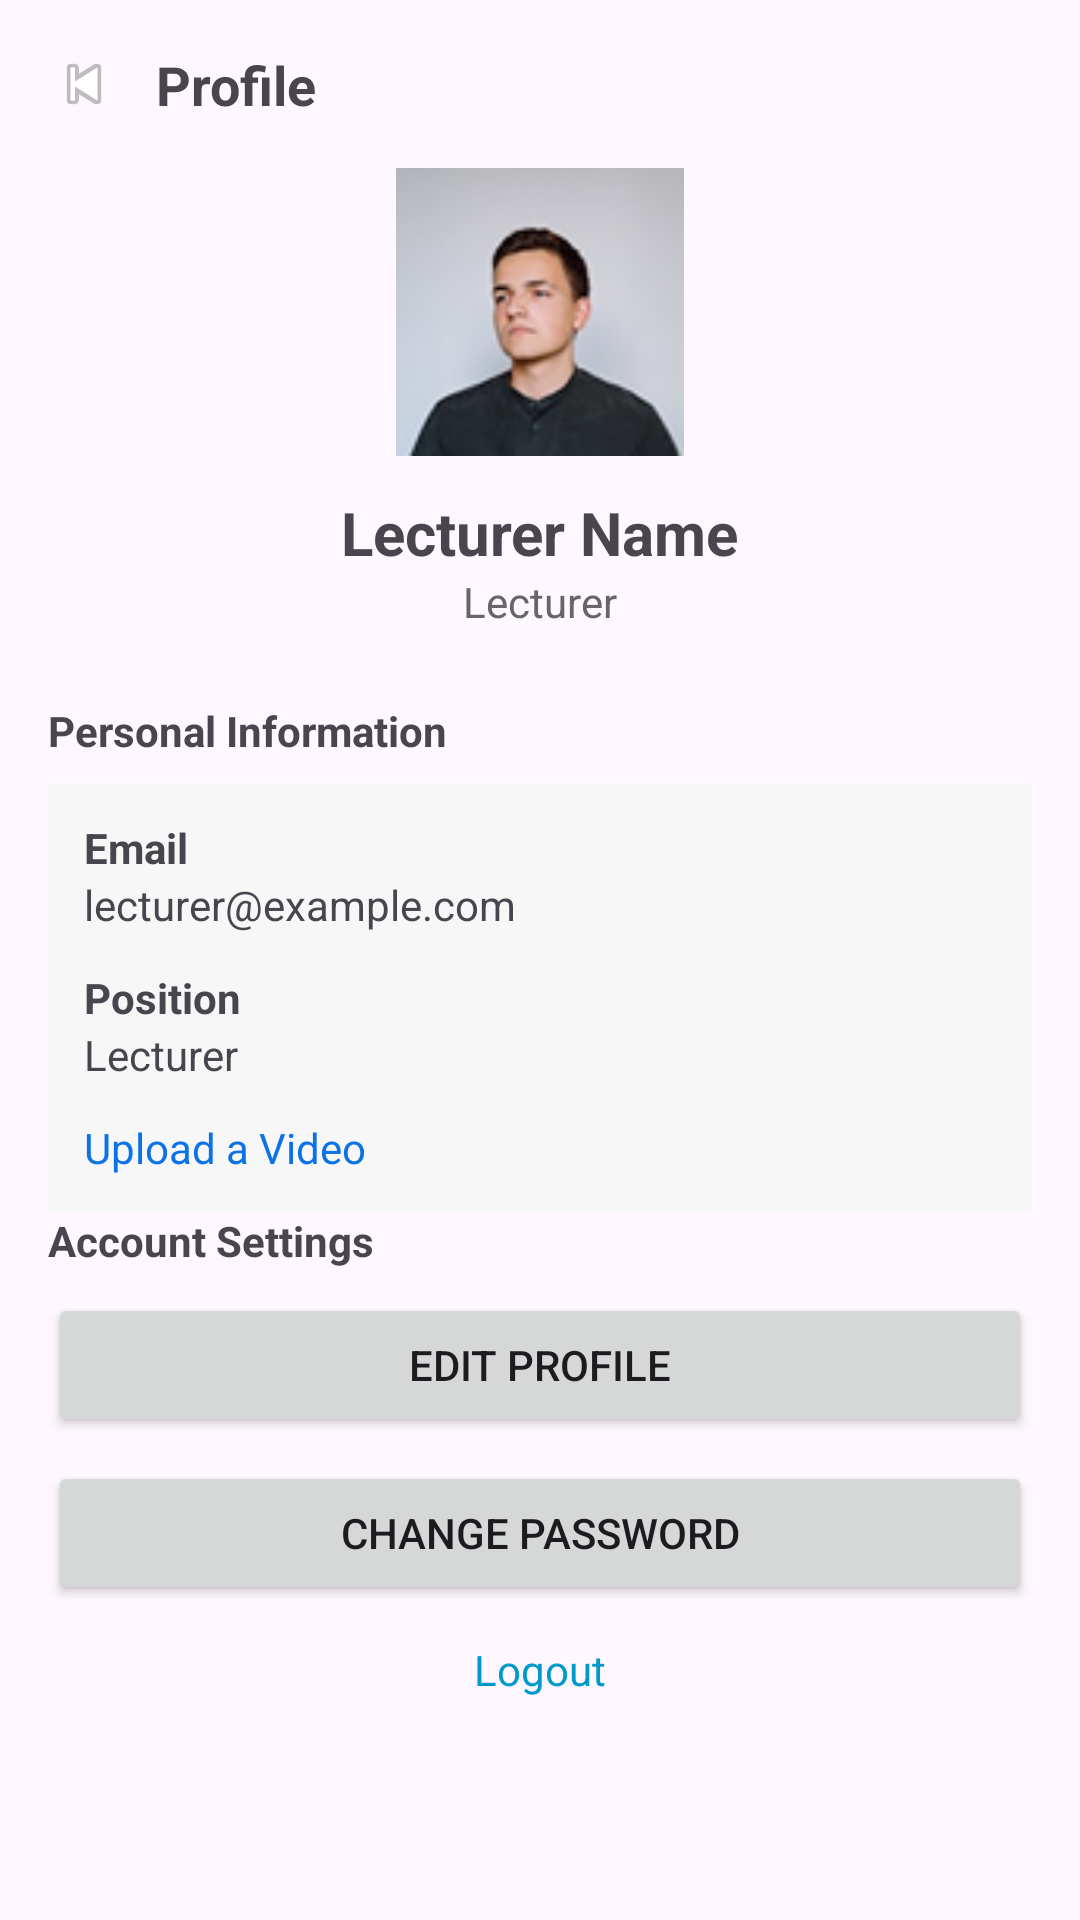

The Android layout XML behind this screen, and the referenced resources:
<!-- AndroidManifest.xml: application theme Theme.EduLanka -->
<!-- res/layout/activity_lecturer_profile.xml -->
<?xml version="1.0" encoding="utf-8"?>
<ScrollView xmlns:android="http://schemas.android.com/apk/res/android"
    xmlns:app="http://schemas.android.com/apk/res-auto"
    android:layout_width="match_parent"
    android:layout_height="match_parent"
    android:fillViewport="true">

    <androidx.constraintlayout.widget.ConstraintLayout
        android:layout_width="match_parent"
        android:layout_height="wrap_content"
        android:padding="16dp">

        <ImageView
            android:id="@+id/ivBack"
            android:layout_width="24dp"
            android:layout_height="24dp"
            android:src="@android:drawable/ic_media_previous"
            app:layout_constraintTop_toTopOf="parent"
            app:layout_constraintStart_toStartOf="parent" />

        <TextView
            android:id="@+id/tvScreenTitle"
            android:layout_width="wrap_content"
            android:layout_height="wrap_content"
            android:text="Profile"
            android:textStyle="bold"
            android:textSize="18sp"
            app:layout_constraintTop_toTopOf="@id/ivBack"
            app:layout_constraintBottom_toBottomOf="@id/ivBack"
            app:layout_constraintStart_toEndOf="@id/ivBack"
            android:layout_marginStart="12dp"/>

        <ImageView
            android:id="@+id/ivAvatar"
            android:layout_width="96dp"
            android:layout_height="96dp"
            android:src="@drawable/pro_pic"
            android:layout_marginTop="16dp"
            app:layout_constraintTop_toBottomOf="@id/ivBack"
            app:layout_constraintStart_toStartOf="parent"
            app:layout_constraintEnd_toEndOf="parent" />

        <TextView
            android:id="@+id/tvDisplayName"
            android:layout_width="wrap_content"
            android:layout_height="wrap_content"
            android:text="Lecturer Name"
            android:textStyle="bold"
            android:textSize="20sp"
            android:layout_marginTop="12dp"
            app:layout_constraintTop_toBottomOf="@id/ivAvatar"
            app:layout_constraintStart_toStartOf="parent"
            app:layout_constraintEnd_toEndOf="parent"/>

        <TextView
            android:id="@+id/tvRole"
            android:layout_width="wrap_content"
            android:layout_height="wrap_content"
            android:text="Lecturer"
            android:textSize="14sp"
            android:textColor="#666666"
            app:layout_constraintTop_toBottomOf="@id/tvDisplayName"
            app:layout_constraintStart_toStartOf="parent"
            app:layout_constraintEnd_toEndOf="parent"/>

        <TextView
            android:id="@+id/sectionPersonal"
            android:layout_width="wrap_content"
            android:layout_height="wrap_content"
            android:text="Personal Information"
            android:textStyle="bold"
            android:layout_marginTop="24dp"
            app:layout_constraintTop_toBottomOf="@id/tvRole"
            app:layout_constraintStart_toStartOf="parent"/>

        <LinearLayout
            android:id="@+id/cardPersonal"
            android:layout_width="0dp"
            android:layout_height="wrap_content"
            android:background="#F7F7F7"
            android:padding="12dp"
            android:orientation="vertical"
            android:layout_marginTop="8dp"
            android:layout_marginBottom="16dp"
            app:layout_constraintTop_toBottomOf="@id/sectionPersonal"
            app:layout_constraintStart_toStartOf="parent"
            app:layout_constraintEnd_toEndOf="parent">

            <TextView
                android:layout_width="wrap_content"
                android:layout_height="wrap_content"
                android:text="Email"
                android:textStyle="bold"/>

            <TextView
                android:id="@+id/tvEmailValue"
                android:layout_width="wrap_content"
                android:layout_height="wrap_content"
                android:text="lecturer@example.com"
                android:layout_marginBottom="12dp"/>

            <TextView
                android:layout_width="wrap_content"
                android:layout_height="wrap_content"
                android:text="Position"
                android:textStyle="bold"/>

            <TextView
                android:id="@+id/tvPositionValue"
                android:layout_width="wrap_content"
                android:layout_height="wrap_content"
                android:text="Lecturer"
                android:layout_marginBottom="12dp"/>

            <TextView
                android:id="@+id/tvUploadVideo"
                android:layout_width="wrap_content"
                android:layout_height="wrap_content"
                android:text="Upload a Video"
                android:textColor="#0B72E7"/>
        </LinearLayout>

        <TextView
            android:id="@+id/sectionAccount"
            android:layout_width="wrap_content"
            android:layout_height="wrap_content"
            android:text="Account Settings"
            android:textStyle="bold"
            app:layout_constraintTop_toBottomOf="@id/cardPersonal"
            app:layout_constraintStart_toStartOf="parent"/>

        <Button
            android:id="@+id/btnEditProfile"
            android:layout_width="0dp"
            android:layout_height="wrap_content"
            android:text="Edit Profile"
            android:layout_marginTop="8dp"
            app:layout_constraintTop_toBottomOf="@id/sectionAccount"
            app:layout_constraintStart_toStartOf="parent"
            app:layout_constraintEnd_toEndOf="parent"/>

        <Button
            android:id="@+id/btnChangePassword"
            android:layout_width="0dp"
            android:layout_height="wrap_content"
            android:text="Change Password"
            android:layout_marginTop="8dp"
            app:layout_constraintTop_toBottomOf="@id/btnEditProfile"
            app:layout_constraintStart_toStartOf="parent"
            app:layout_constraintEnd_toEndOf="parent"/>

        <TextView
            android:id="@+id/btnLogout"
            android:layout_width="wrap_content"
            android:layout_height="wrap_content"
            android:text="Logout"
            android:textColor="@android:color/holo_blue_dark"
            android:layout_marginTop="12dp"
            app:layout_constraintTop_toBottomOf="@id/btnChangePassword"
            app:layout_constraintStart_toStartOf="parent"
            app:layout_constraintEnd_toEndOf="parent"/>

    </androidx.constraintlayout.widget.ConstraintLayout>
</ScrollView>
<!-- resources referenced by this layout -->
<resources>
  <!-- drawable pro_pic: png bitmap (drawable, 12002 bytes) -->
  <style name="Theme.EduLanka" parent="Base.Theme.EduLanka" />
  <style name="Base.Theme.EduLanka" parent="Theme.Material3.DayNight.NoActionBar">
          
          
      </style>
</resources>
